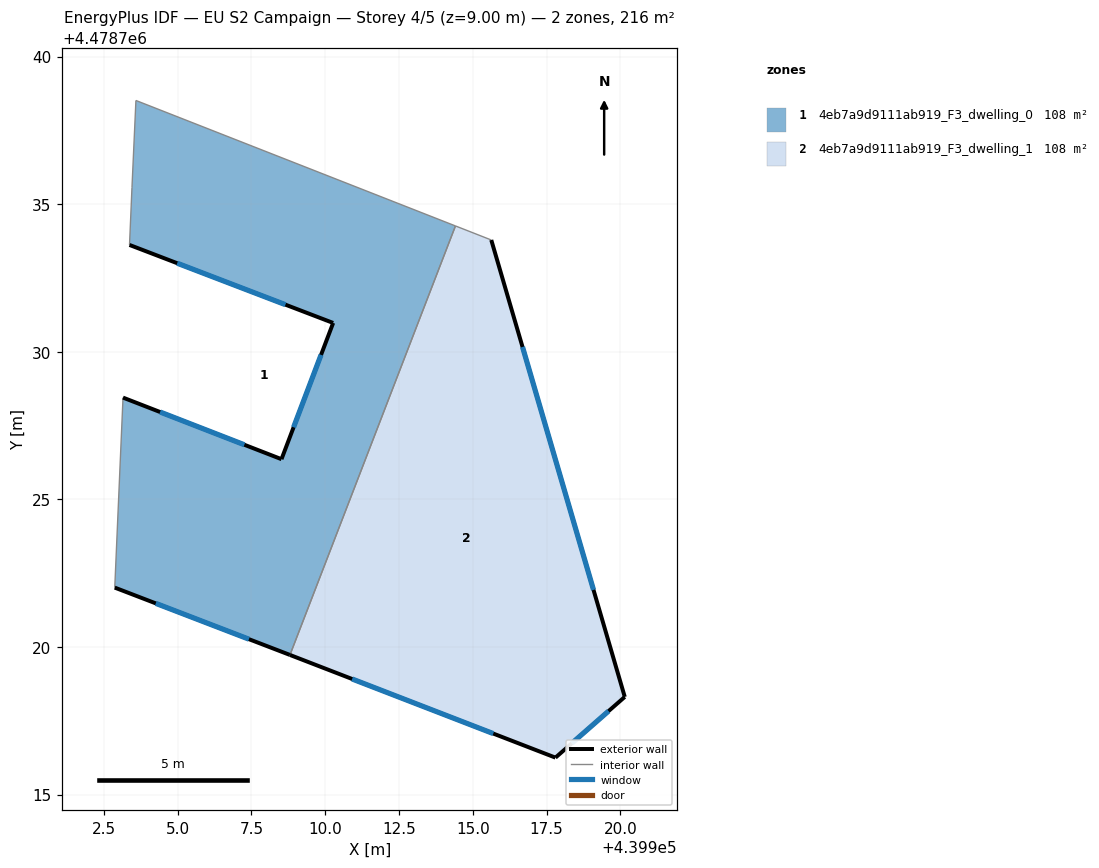
=== STOREY PLAN SPEC (per zone: floor XY polygon, exterior-wall plan segments, windows/doors) ===
zone 1: 4eb7a9d9111ab919_F3_dwelling_0  (108.0 m²)
  floor: (439914.41, 4478734.26) (439908.81, 4478719.73) (439902.87, 4478722.01) (439903.15, 4478728.45) (439908.52, 4478726.36) (439910.27, 4478730.98) (439903.37, 4478733.62) (439903.46, 4478735.56) (439903.59, 4478738.51)
  exterior wall: (439902.87, 4478722.01) – (439908.81, 4478719.73)  [6.4 m]
    window: (439904.26, 4478721.48) – (439907.42, 4478720.26)  [5.4 m²]
  exterior wall: (439908.52, 4478726.36) – (439903.15, 4478728.45)  [5.8 m]
    window: (439907.26, 4478726.85) – (439904.41, 4478727.96)  [4.9 m²]
  exterior wall: (439910.27, 4478730.98) – (439908.52, 4478726.36)  [4.9 m]
    window: (439909.86, 4478729.90) – (439908.93, 4478727.44)  [4.2 m²]
  exterior wall: (439903.37, 4478733.62) – (439910.27, 4478730.98)  [7.4 m]
    window: (439904.99, 4478733.00) – (439908.66, 4478731.59)  [6.3 m²]
  interior walls: 5
zone 2: 4eb7a9d9111ab919_F3_dwelling_1  (108.0 m²)
  floor: (439915.63, 4478733.79) (439920.15, 4478718.31) (439917.80, 4478716.25) (439908.81, 4478719.73) (439914.41, 4478734.26)
  exterior wall: (439908.81, 4478719.73) – (439917.80, 4478716.25)  [9.6 m]
    window: (439910.91, 4478718.92) – (439915.70, 4478717.07)  [8.2 m²]
  exterior wall: (439920.15, 4478718.31) – (439915.63, 4478733.79)  [16.1 m]
    window: (439919.09, 4478721.93) – (439916.69, 4478730.16)  [13.7 m²]
  exterior wall: (439917.80, 4478716.25) – (439920.15, 4478718.31)  [3.1 m]
    window: (439918.35, 4478716.73) – (439919.60, 4478717.83)  [2.6 m²]
  interior walls: 2

=== DERIVED (storey summary) ===
Building: EU S2 Campaign
Storey: 4 of 5  (floor level z = 9.00 m)
Storey gross floor area: 216.1 m²
Zones on this storey: 2
  - 4eb7a9d9111ab919_F3_dwelling_0: floor 108.0 m²; exterior wall 24.4 m (73.3 m²); 4 window(s) 20.7 m²; WWR 28.3%
  - 4eb7a9d9111ab919_F3_dwelling_1: floor 108.0 m²; exterior wall 28.9 m (86.7 m²); 3 window(s) 24.5 m²; WWR 28.3%
Zone adjacency (shared interzone walls):
  - 4eb7a9d9111ab919_F3_dwelling_0 ↔ 4eb7a9d9111ab919_F3_dwelling_1